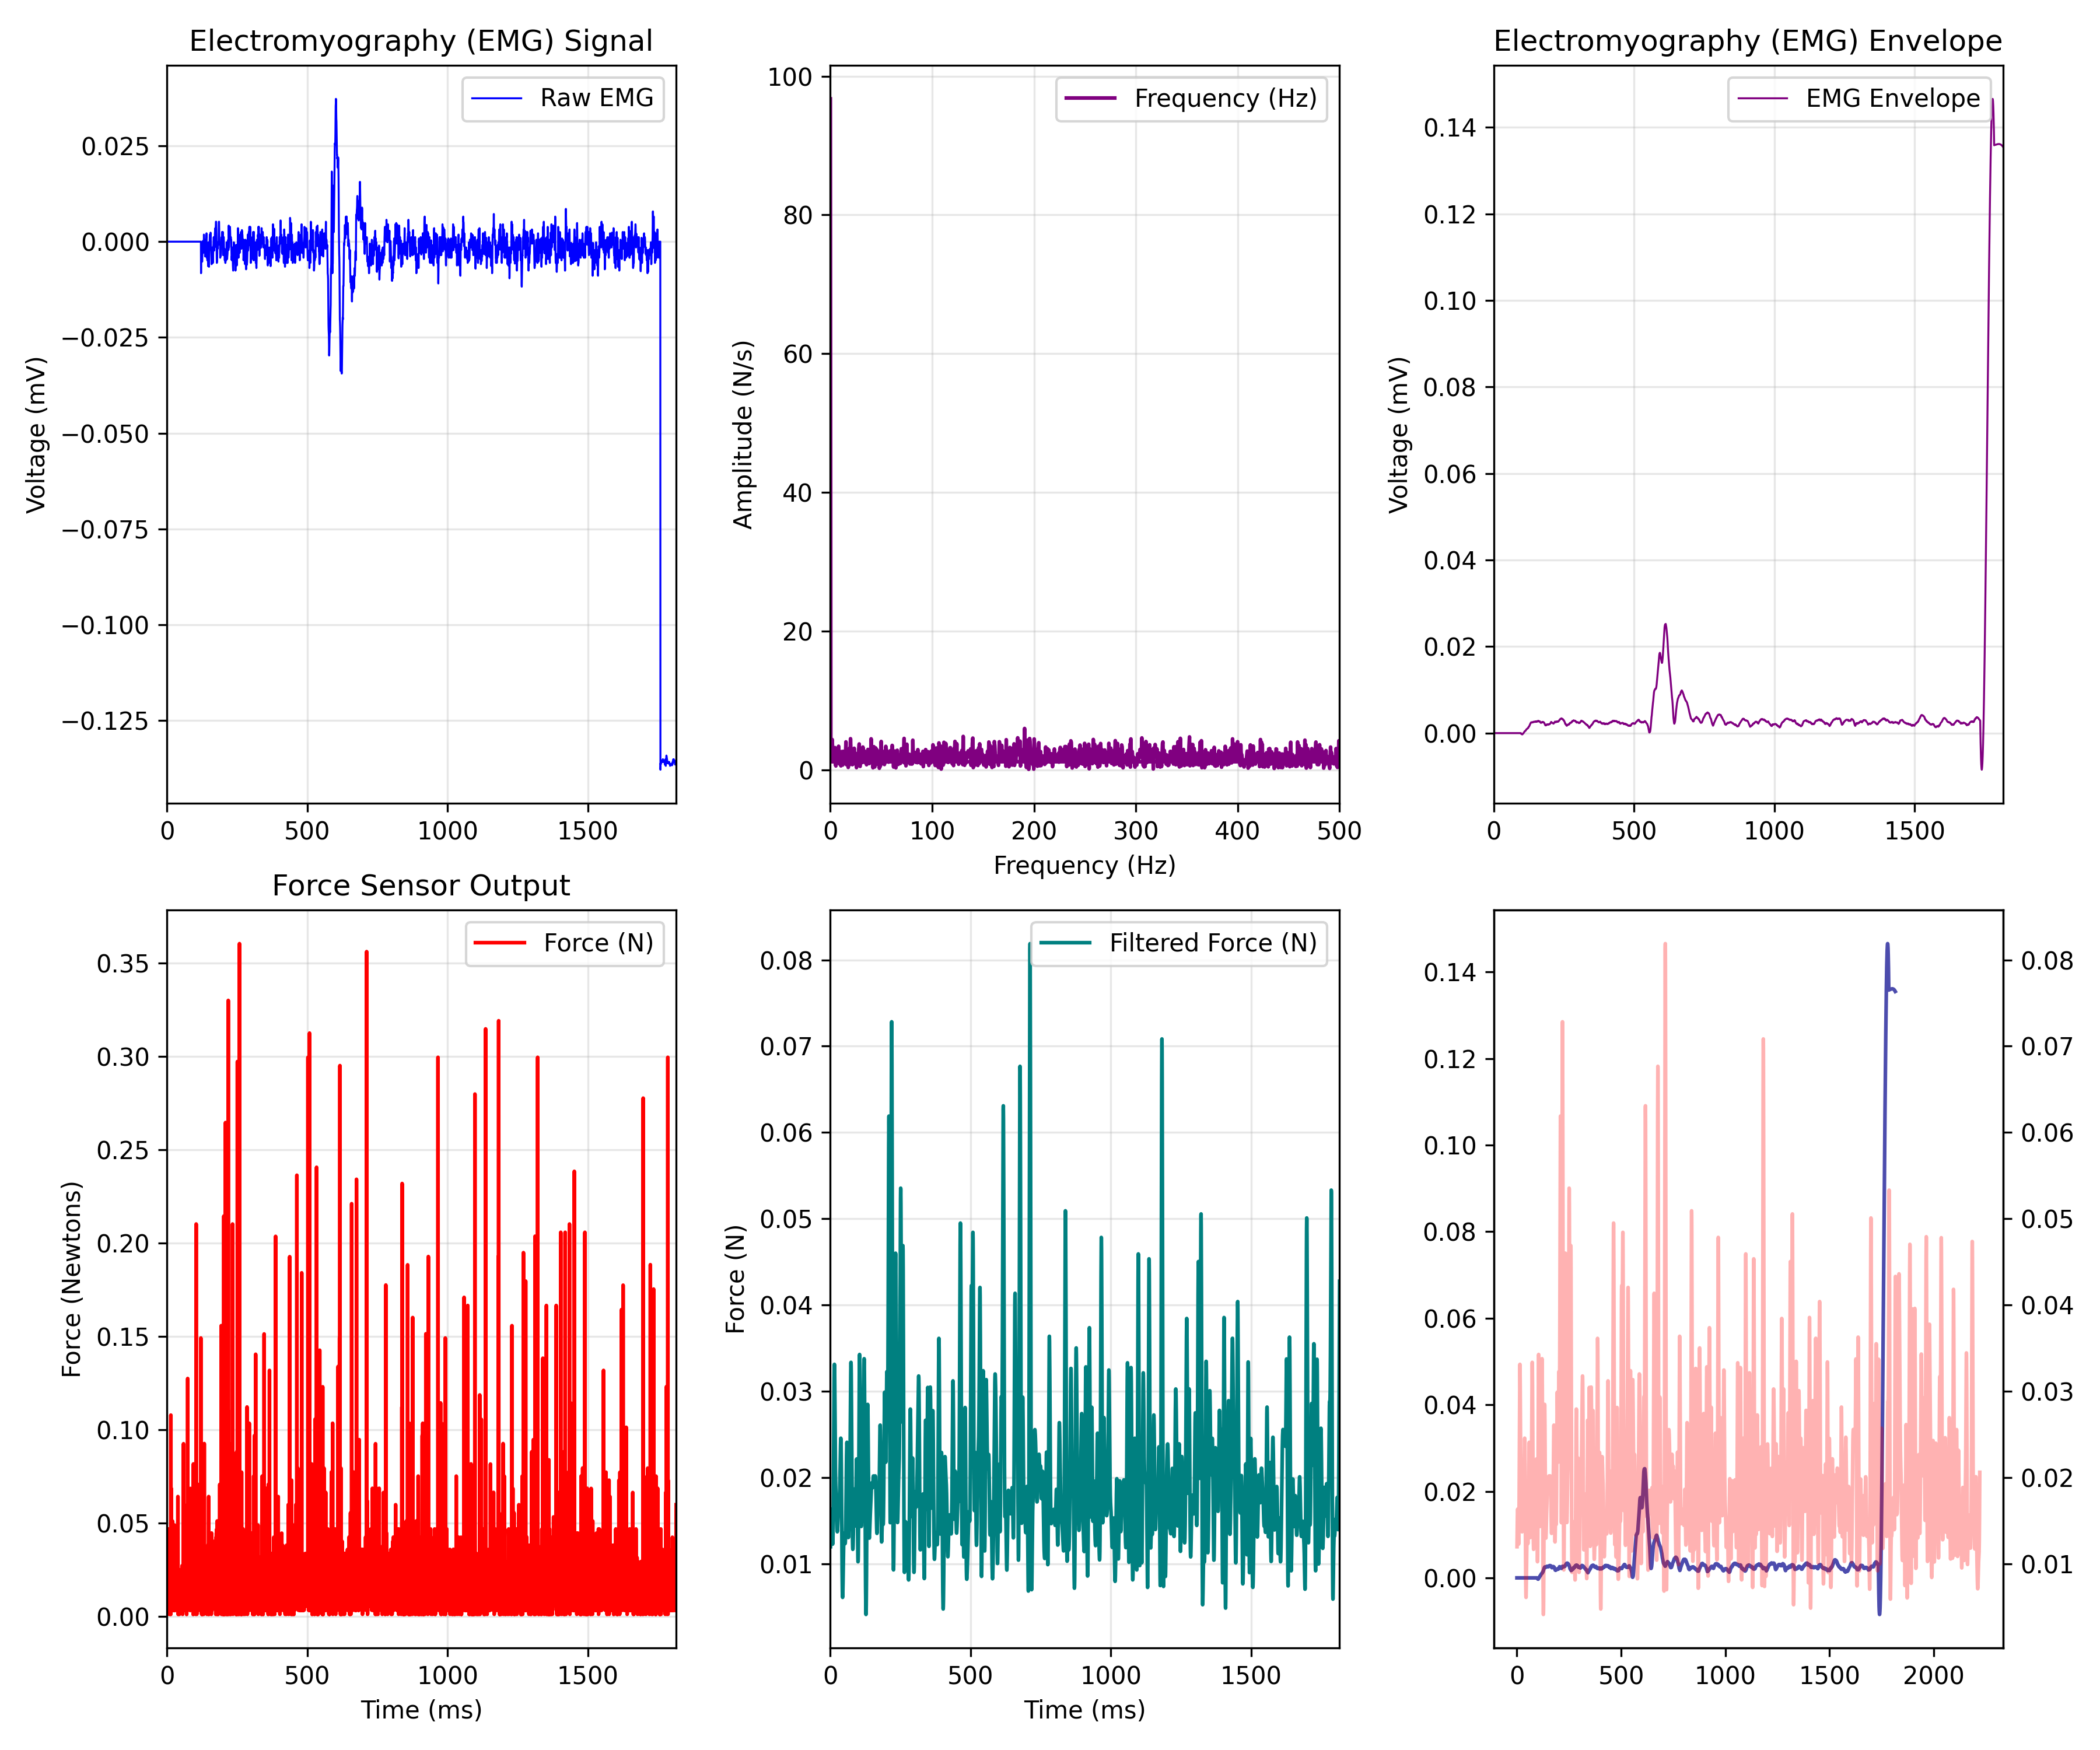

The table this chart was drawn from, first rows:
EMG_time_ms, EMG_value, FORCE_time_ms, FORCE_newtons, Force_LPF, ENVELOPE_time_ms, EMG_Envelope
0.0, 0.0, 0.467, 0.01202, 0.01198, 0.0, 0.0
0.4655, 0.0, 0.933, 0.00113, 0.01303, 0.4655, 0.0
0.931, 0.0, 1.399, 0.01194, 0.01401, 0.931, 0.0
1.397, 0.0, 1.866, 0.005406, 0.01486, 1.397, 0.0
1.862, 0.0, 2.331, 0.04688, 0.01554, 1.862, 0.0
2.328, 0.0, 2.792, 0.01194, 0.01602, 2.328, 0.0
2.793, 0.0, 3.262, 0.003228, 0.01629, 2.793, 0.0
3.259, 0.0, 3.725, 0.01412, 0.01634, 3.259, 0.0
3.724, 0.0, 4.188, 0.01856, 0.01619, 3.724, 0.0
4.19, 0.0, 4.651, 0.005406, 0.01586, 4.19, 0.0
4.655, 0.0, 5.121, 0.03155, 0.01538, 4.655, 0.0
5.121, 0.0, 5.587, 0.02066, 0.0148, 5.121, 0.0
5.586, 0.0, 6.05, 0.003228, 0.01416, 5.586, 0.0
6.052, 0.0, 6.515, 0.02074, 0.01353, 6.052, 0.0
6.517, 0.0, 6.98, 0.003308, 0.01296, 6.517, 0.0
6.983, 0.0, 7.446, 0.003308, 0.01252, 6.983, 0.0
7.448, 0.0, 7.911, 0.005406, 0.01228, 7.448, 0.0
7.914, 0.0, 8.376, 0.04688, 0.01228, 7.914, 0.0
8.379, 0.0, 8.837, 0.00113, 0.0126, 8.379, 0.0
8.845, 0.0, 9.302, 0.02066, 0.01327, 8.845, 0.0
9.31, 0.0, 9.77, 0.007585, 0.01434, 9.31, 0.0
9.776, 0.0, 10.23, 0.02945, 0.01582, 9.776, 0.0
10.24, 0.0, 10.7, 0.01202, 0.01769, 10.24, 0.0
10.71, 0.0, 11.16, 0.007585, 0.0199, 10.71, 0.0
11.17, 0.0, 11.63, 0.01202, 0.02236, 11.17, 0.0
11.64, 0.0, 12.09, 0.02074, 0.02492, 11.64, 0.0
12.1, 0.0, 12.56, 0.02501, 0.02741, 12.1, 0.0
12.57, 0.0, 13.02, 0.02501, 0.02965, 12.57, 0.0
13.03, 0.0, 13.49, 0.001049, 0.03143, 13.03, 0.0
13.5, 0.0, 13.95, 0.1079, 0.03263, 13.5, 0.0
13.97, 0.0, 14.42, 0.02074, 0.03312, 13.97, 0.0
14.43, 0.0, 14.88, 0.005406, 0.03289, 14.43, 0.0
14.9, 0.0, 15.35, 0.06859, 0.03199, 14.9, 0.0
15.36, 0.0, 15.81, 0.06423, 0.03053, 15.36, 0.0
15.83, 0.0, 16.28, 0.005406, 0.02869, 15.83, 0.0
16.29, 0.0, 16.74, 0.005406, 0.02667, 16.29, 0.0
16.76, 0.0, 17.21, 0.02074, 0.02467, 16.76, 0.0
17.22, 0.0, 17.67, 0.003228, 0.02285, 17.22, 0.0
17.69, 0.0, 18.14, 0.01848, 0.02131, 17.69, 0.0
18.16, 0.0, 18.6, 0.0163, 0.0201, 18.16, 0.0
18.62, 0.0, 19.07, 0.003228, 0.01921, 18.62, 0.0
19.09, 0.0, 19.53, 0.05116, 0.01857, 19.09, 0.0
19.55, 0.0, 20, 0.0163, 0.01808, 19.55, 0.0
20.02, 0.0, 20.46, 0.02074, 0.01767, 20.02, 0.0
20.48, 0.0, 20.93, 0.02719, 0.01724, 20.48, 0.0
20.95, 0.0, 21.39, 0.02066, 0.01676, 20.95, 0.0
21.41, 0.0, 21.86, 0.02074, 0.01622, 21.41, 0.0
21.88, 0.0, 22.32, 0.02284, 0.01562, 21.88, 0.0
22.34, 0.0, 22.79, 0.003308, 0.01503, 22.34, 0.0
22.81, 0.0, 23.25, 0.003308, 0.0145, 22.81, 0.0
23.28, 0.0, 23.72, 0.007585, 0.01408, 23.28, 0.0
23.74, 0.0, 24.18, 0.0163, 0.01381, 23.74, 0.0
24.21, 0.0, 24.65, 0.003308, 0.01371, 24.21, 0.0
24.67, 0.0, 25.11, 0.02074, 0.01377, 24.67, 0.0
25.14, 0.0, 25.57, 0.0163, 0.01398, 25.14, 0.0
25.6, 0.0, 26.04, 0.003228, 0.0143, 25.6, 0.0
26.07, 0.0, 26.51, 0.04898, 0.01468, 26.07, 0.0
26.53, 0.0, 26.98, 0.009764, 0.0151, 26.53, 0.0
27, 0.0, 27.43, 0.009844, 0.01552, 27, 0.0
27.47, 0.0, 27.91, 0.009844, 0.01591, 27.47, 0.0
... 4,715 more rows
